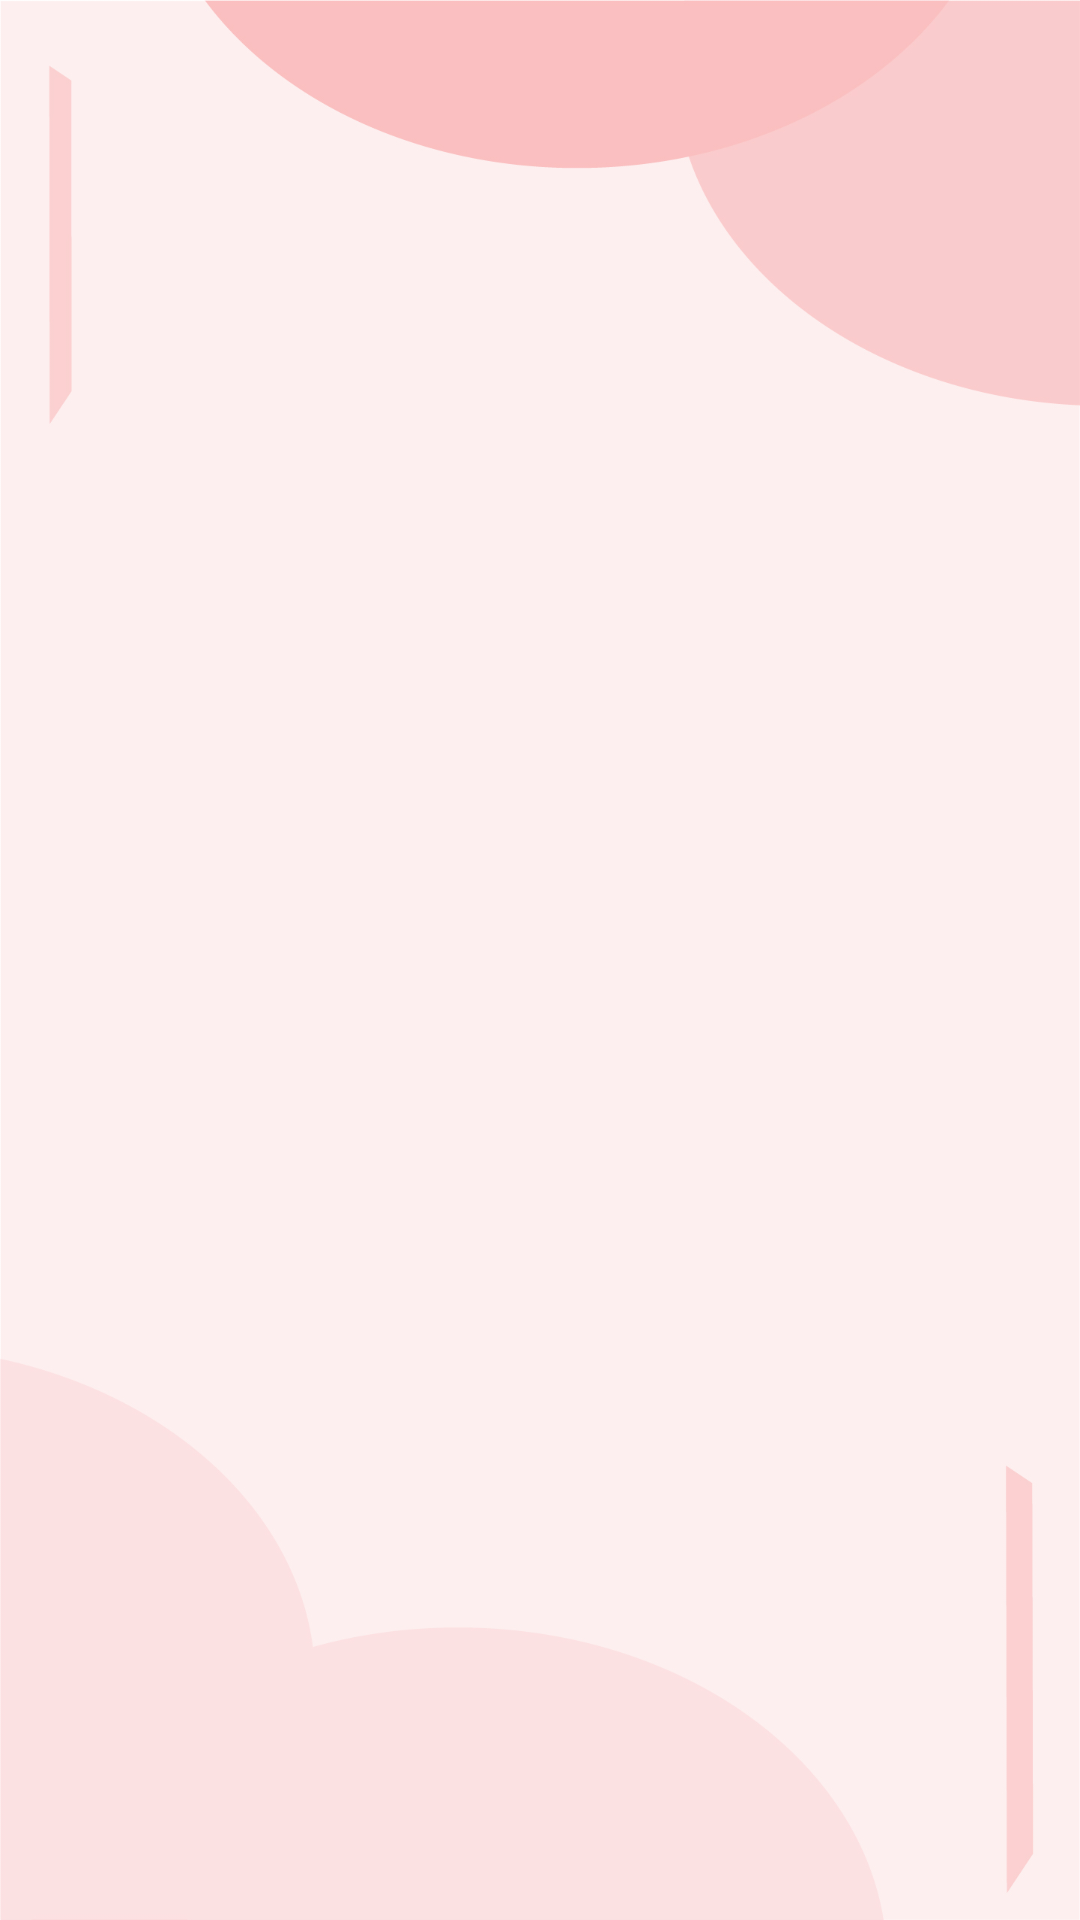

Here is an Android app screen rendered from its layout file. Give the layout XML and the strings, colors and styles it references.
<!-- AndroidManifest.xml: application theme Theme.AppCosmetics -->
<!-- res/layout/fragment_perfil.xml -->
<?xml version="1.0" encoding="utf-8"?>
<FrameLayout xmlns:android="http://schemas.android.com/apk/res/android"
    xmlns:tools="http://schemas.android.com/tools"
    android:layout_width="match_parent"
    android:layout_height="match_parent"
    tools:context=".views.fragments.PerfilFragment"
    android:background="@drawable/fondo_2">


</FrameLayout>
<!-- resources referenced by this layout -->
<resources>
  <!-- drawable fondo_2: png bitmap (drawable-xhdpi, 67478 bytes) -->
  <style name="Theme.AppCosmetics" parent="Theme.MaterialComponents.Light.NoActionBar">
          
  
  
          <item name="colorOnPrimary">@color/white</item>
          
          <item name="colorSecondary">@color/teal_200</item>
          <item name="colorSecondaryVariant">@color/teal_700</item>
          <item name="colorOnSecondary">@color/black</item>
          
          <item name="android:statusBarColor">?attr/colorPrimaryVariant</item>
          
      </style>
  <color name="white">#FFFFFFFF</color>
  <color name="teal_200">#FF03DAC5</color>
  <color name="teal_700">#FF018786</color>
  <color name="black">#FF000000</color>
</resources>
